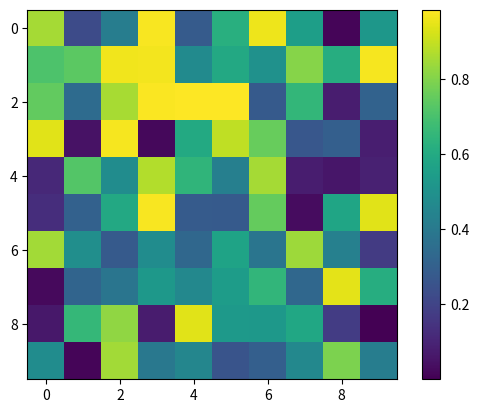

Python code for this plot:
import matplotlib.pyplot as plt
import numpy as np

# Create a 10x10 array of random data
data = np.random.rand(10, 10)

plt.imshow(data, cmap='viridis')
plt.colorbar()  # Adds a legend for the color scale
plt.show()
